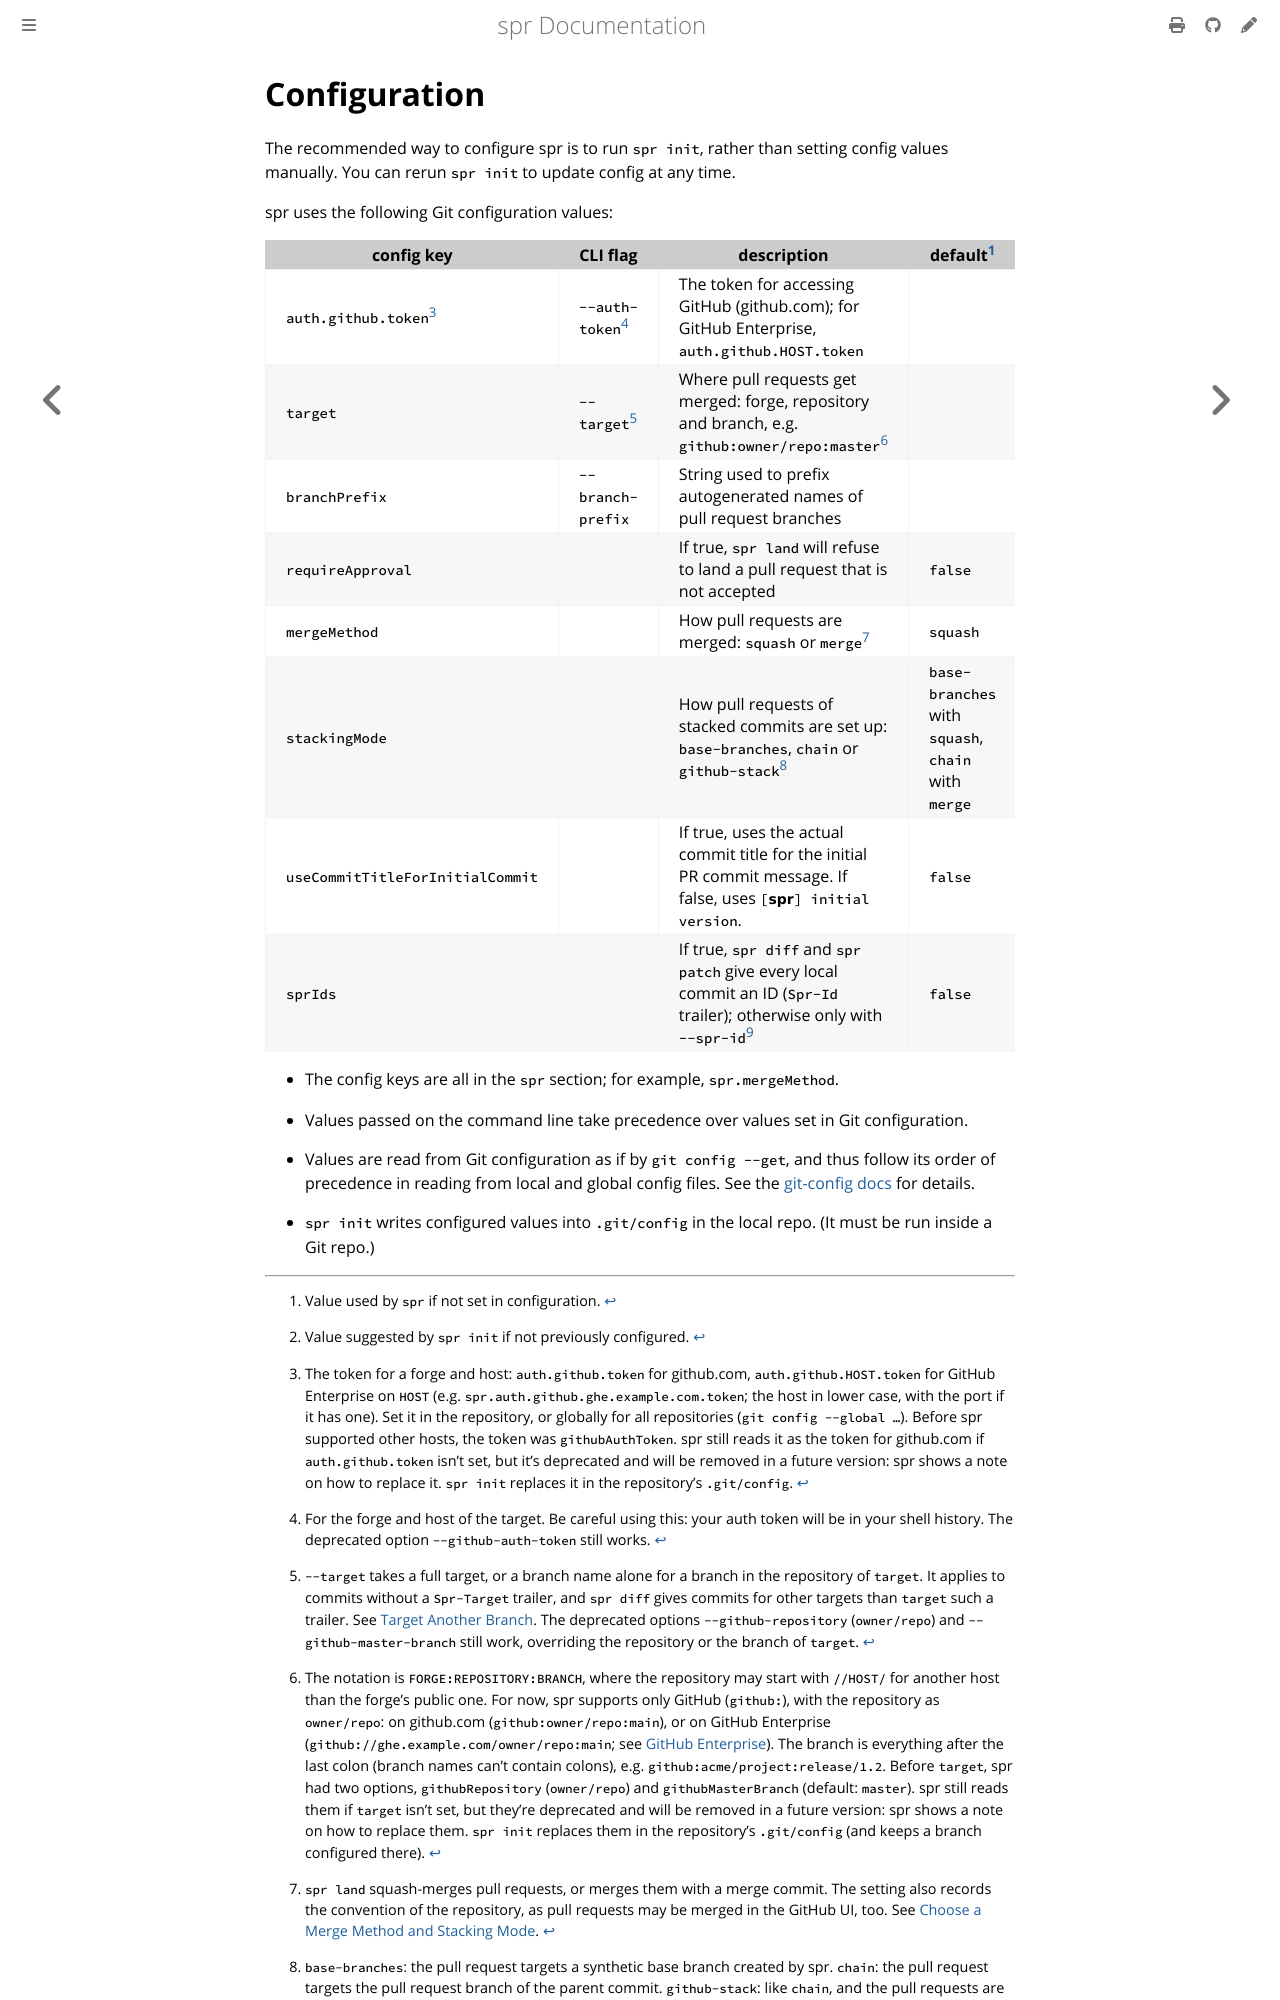

repository: spacedentist/spr · page: reference/configuration.html · generator: mdbook

# Configuration

The recommended way to configure spr is to run `spr init`, rather than setting config values manually. You can rerun `spr init` to update config at any time.

spr uses the following Git configuration values:

| config key                       | CLI flag                   | description                                                                                                                   | default[^default]                                   | default in `spr init`[^initdefault]                                       |
| -------------------------------- | -------------------------- | ----------------------------------------------------------------------------------------------------------------------------- | --------------------------------------------------- | ------------------------------------------------------------------------- |
| `auth.github.token`[^token]      | `--auth-token`[^cli-token] | The token for accessing GitHub (github.com); for GitHub Enterprise, `auth.github.HOST.token`                                  |                                                     | obtained by logging in with GitHub, or entered (GitHub Enterprise)        |
| `target`                         | `--target`[^cli-target]    | Where pull requests get merged: forge, repository and branch, e.g. `github:owner/repo:master`[^target]                        |                                                     | the repository that the `origin` remote points to, and its default branch |
| `branchPrefix`                   | `--branch-prefix`          | String used to prefix autogenerated names of pull request branches                                                            |                                                     | `spr/GITHUB_USERNAME/`                                                    |
| `requireApproval`                |                            | If true, `spr land` will refuse to land a pull request that is not accepted                                                   | `false`                                             | not set                                                                   |
| `mergeMethod`                    |                            | How pull requests are merged: `squash` or `merge`[^merge]                                                                     | `squash`                                            | not set                                                                   |
| `stackingMode`                   |                            | How pull requests of stacked commits are set up: `base-branches`, `chain` or `github-stack`[^stacking]                        | `base-branches` with `squash`, `chain` with `merge` | not set                                                                   |
| `useCommitTitleForInitialCommit` |                            | If true, uses the actual commit title for the initial PR commit message. If false, uses `[𝘀𝗽𝗿] initial version`.              | `false`                                             | not set                                                                   |
| `sprIds`                         |                            | If true, `spr diff` and `spr patch` give every local commit an ID (`Spr-Id` trailer); otherwise only with `--spr-id`[^sprids] | `false`                                             | not set                                                                   |

- The config keys are all in the `spr` section; for example, `spr.mergeMethod`.

- Values passed on the command line take precedence over values set in Git configuration.

- Values are read from Git configuration as if by `git config --get`, and thus follow its order of precedence in reading from local and global config files. See the [git-config docs](https://git-scm.com/docs/git-config) for details.

- `spr init` writes configured values into `.git/config` in the local repo. (It must be run inside a Git repo.)

[^default]: Value used by `spr` if not set in configuration.

[^initdefault]: Value suggested by `spr init` if not previously configured.

[^merge]: `spr land` squash-merges pull requests, or merges them with a merge commit. The setting also records the convention of the repository, as pull requests may be merged in the GitHub UI, too. See [Choose a Merge Method and Stacking Mode](../user/stacking-modes.md).

[^stacking]: `base-branches`: the pull request targets a synthetic base branch created by spr. `chain`: the pull request targets the pull request branch of the parent commit. `github-stack`: like `chain`, and the pull requests are linked as a stack on GitHub (GitHub's stacked pull requests feature, in public preview). The combination of `mergeMethod` `merge` and `stackingMode` `base-branches` is not allowed. See [Choose a Merge Method and Stacking Mode](../user/stacking-modes.md) for the trade-offs.

[^sprids]: The ID identifies a local commit and its pull request across amends and rebases, like Gerrit's `Change-Id`. It only appears in local commit messages — not in pull requests, nor in the commits that land. The setting only controls whether IDs are added automatically: commits that have an ID keep it either way. See [Identify Commits with Spr-Ids](../user/spr-ids.md).

[^target]: The notation is `FORGE:REPOSITORY:BRANCH`, where the repository may start with `//HOST/` for another host than the forge's public one. For now, spr supports only GitHub (`github:`), with the repository as `owner/repo`: on github.com (`github:owner/repo:main`), or on GitHub Enterprise (`github://ghe.example.com/owner/repo:main`; see [GitHub Enterprise](../user/setup.md#github-enterprise)). The branch is everything after the last colon (branch names can't contain colons), e.g. `github:acme/project:release/1.2`. Before `target`, spr had two options, `githubRepository` (`owner/repo`) and `githubMasterBranch` (default: `master`). spr still reads them if `target` isn't set, but they're deprecated and will be removed in a future version: spr shows a note on how to replace them. `spr init` replaces them in the repository's `.git/config` (and keeps a branch configured there).

[^cli-target]: `--target` takes a full target, or a branch name alone for a branch in the repository of `target`. It applies to commits without a `Spr-Target` trailer, and `spr diff` gives commits for other targets than `target` such a trailer. See [Target Another Branch](../user/targets.md). The deprecated options `--github-repository` (`owner/repo`) and `--github-master-branch` still work, overriding the repository or the branch of `target`.
